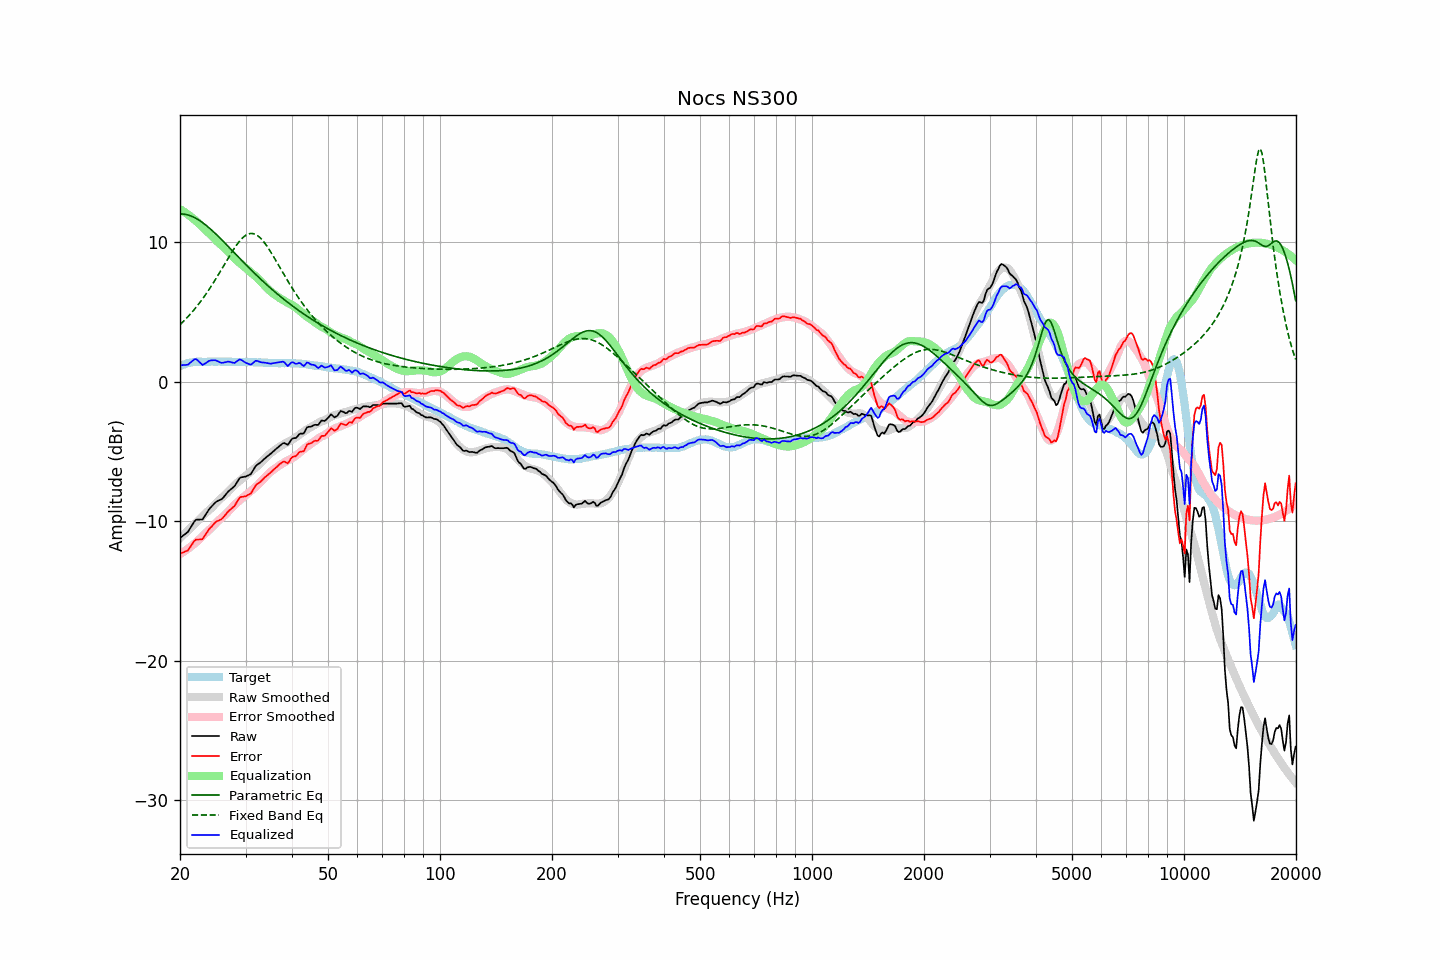

The data file committed next to this chart (first rows):
frequency, raw, error, smoothed, error_smoothed, equalization, parametric_eq, fixed_band_eq, equalized_raw, equalized_smoothed, target
20.00, -11.21, -12.33, -11.23, -12.37, 12.37, 12.03, 4.08, 1.16, 1.14, 1.11
20.20, -11.12, -12.29, -11.12, -12.30, 12.30, 12.03, 4.19, 1.17, 1.18, 1.16
20.40, -11.03, -12.25, -11.01, -12.22, 12.22, 12.02, 4.31, 1.19, 1.22, 1.21
20.61, -10.96, -12.20, -10.90, -12.15, 12.15, 12.00, 4.42, 1.19, 1.25, 1.24
20.81, -10.86, -12.16, -10.79, -12.07, 12.07, 11.98, 4.54, 1.20, 1.28, 1.29
21.02, -10.76, -12.10, -10.68, -11.98, 11.98, 11.95, 4.66, 1.22, 1.31, 1.33
21.23, -10.57, -11.93, -10.56, -11.90, 11.90, 11.91, 4.79, 1.32, 1.33, 1.35
21.44, -10.39, -11.76, -10.45, -11.81, 11.81, 11.87, 4.92, 1.41, 1.35, 1.37
21.66, -10.21, -11.60, -10.34, -11.71, 11.71, 11.82, 5.05, 1.51, 1.37, 1.39
21.87, -10.01, -11.41, -10.23, -11.62, 11.62, 11.77, 5.19, 1.61, 1.39, 1.40
22.09, -9.90, -11.32, -10.11, -11.52, 11.52, 11.70, 5.33, 1.62, 1.41, 1.42
22.31, -9.89, -11.32, -10.00, -11.42, 11.42, 11.64, 5.47, 1.53, 1.42, 1.43
22.54, -9.89, -11.32, -9.89, -11.31, 11.31, 11.57, 5.62, 1.42, 1.42, 1.43
22.76, -9.88, -11.31, -9.77, -11.20, 11.20, 11.49, 5.78, 1.31, 1.43, 1.43
22.99, -9.88, -11.30, -9.65, -11.08, 11.08, 11.41, 5.93, 1.20, 1.43, 1.42
23.22, -9.71, -11.13, -9.53, -10.97, 10.97, 11.32, 6.09, 1.25, 1.43, 1.42
23.45, -9.53, -10.95, -9.43, -10.86, 10.86, 11.23, 6.26, 1.32, 1.43, 1.42
23.69, -9.36, -10.78, -9.32, -10.76, 10.76, 11.14, 6.42, 1.40, 1.43, 1.42
23.92, -9.17, -10.60, -9.22, -10.66, 10.66, 11.04, 6.59, 1.48, 1.43, 1.42
24.16, -9.03, -10.47, -9.12, -10.55, 10.55, 10.94, 6.77, 1.52, 1.43, 1.43
24.40, -8.91, -10.35, -9.01, -10.44, 10.44, 10.83, 6.95, 1.53, 1.43, 1.44
24.65, -8.79, -10.22, -8.89, -10.32, 10.32, 10.73, 7.13, 1.53, 1.43, 1.43
24.89, -8.66, -10.09, -8.76, -10.19, 10.19, 10.62, 7.32, 1.53, 1.43, 1.43
25.14, -8.58, -10.01, -8.64, -10.07, 10.07, 10.51, 7.50, 1.49, 1.43, 1.43
25.39, -8.52, -9.96, -8.52, -9.96, 9.96, 10.39, 7.70, 1.43, 1.43, 1.44
25.65, -8.47, -9.91, -8.42, -9.85, 9.85, 10.28, 7.89, 1.38, 1.43, 1.44
25.91, -8.42, -9.84, -8.33, -9.76, 9.76, 10.17, 8.08, 1.34, 1.43, 1.43
26.16, -8.30, -9.73, -8.23, -9.66, 9.66, 10.05, 8.28, 1.36, 1.43, 1.42
26.43, -8.17, -9.59, -8.13, -9.55, 9.55, 9.93, 8.47, 1.39, 1.43, 1.42
26.69, -8.02, -9.45, -8.01, -9.44, 9.44, 9.81, 8.67, 1.42, 1.43, 1.42
26.96, -7.88, -9.31, -7.89, -9.32, 9.32, 9.69, 8.86, 1.44, 1.42, 1.43
27.23, -7.78, -9.21, -7.77, -9.19, 9.19, 9.57, 9.05, 1.42, 1.42, 1.43
27.50, -7.68, -9.11, -7.65, -9.07, 9.07, 9.45, 9.24, 1.39, 1.42, 1.43
27.77, -7.59, -9.01, -7.53, -8.95, 8.95, 9.33, 9.42, 1.36, 1.42, 1.42
28.05, -7.49, -8.91, -7.42, -8.83, 8.83, 9.21, 9.60, 1.34, 1.42, 1.42
28.33, -7.30, -8.71, -7.31, -8.72, 8.72, 9.09, 9.76, 1.42, 1.41, 1.40
28.62, -7.13, -8.53, -7.21, -8.62, 8.62, 8.97, 9.92, 1.50, 1.41, 1.40
28.90, -6.93, -8.34, -7.12, -8.53, 8.53, 8.86, 10.07, 1.59, 1.41, 1.41
29.19, -6.86, -8.26, -7.02, -8.43, 8.43, 8.74, 10.20, 1.57, 1.41, 1.40
29.48, -6.84, -8.26, -6.93, -8.34, 8.34, 8.62, 10.32, 1.49, 1.41, 1.42
29.78, -6.82, -8.23, -6.84, -8.24, 8.24, 8.50, 10.42, 1.42, 1.40, 1.40
30.08, -6.80, -8.22, -6.74, -8.15, 8.15, 8.38, 10.50, 1.34, 1.40, 1.41
30.38, -6.75, -8.15, -6.65, -8.05, 8.05, 8.27, 10.56, 1.30, 1.40, 1.40
30.68, -6.69, -8.09, -6.55, -7.95, 7.95, 8.15, 10.60, 1.25, 1.40, 1.40
30.99, -6.64, -8.03, -6.46, -7.85, 7.85, 8.04, 10.62, 1.22, 1.40, 1.40
31.30, -6.46, -7.85, -6.36, -7.75, 7.75, 7.92, 10.62, 1.30, 1.39, 1.39
31.61, -6.27, -7.66, -6.27, -7.66, 7.66, 7.81, 10.60, 1.39, 1.39, 1.39
31.93, -6.07, -7.46, -6.17, -7.56, 7.56, 7.70, 10.55, 1.49, 1.39, 1.39
32.24, -5.96, -7.34, -6.07, -7.45, 7.45, 7.59, 10.49, 1.49, 1.38, 1.38
32.57, -5.89, -7.27, -5.95, -7.33, 7.33, 7.48, 10.40, 1.44, 1.38, 1.38
32.89, -5.80, -7.18, -5.83, -7.20, 7.20, 7.37, 10.30, 1.40, 1.37, 1.38
33.22, -5.70, -7.07, -5.71, -7.08, 7.08, 7.26, 10.18, 1.38, 1.37, 1.37
33.55, -5.59, -6.96, -5.60, -6.96, 6.96, 7.15, 10.04, 1.37, 1.36, 1.36
33.89, -5.48, -6.84, -5.49, -6.84, 6.84, 7.05, 9.89, 1.36, 1.36, 1.35
34.23, -5.39, -6.75, -5.38, -6.73, 6.73, 6.94, 9.73, 1.33, 1.35, 1.36
34.57, -5.30, -6.65, -5.27, -6.61, 6.61, 6.84, 9.56, 1.31, 1.35, 1.34
34.92, -5.22, -6.56, -5.16, -6.50, 6.50, 6.74, 9.38, 1.29, 1.34, 1.34
35.27, -5.12, -6.45, -5.07, -6.41, 6.41, 6.64, 9.19, 1.29, 1.34, 1.34
35.62, -5.01, -6.34, -4.99, -6.33, 6.33, 6.54, 9.00, 1.32, 1.33, 1.33
35.97, -4.90, -6.23, -4.91, -6.24, 6.24, 6.44, 8.81, 1.34, 1.33, 1.33
... 635 more rows
